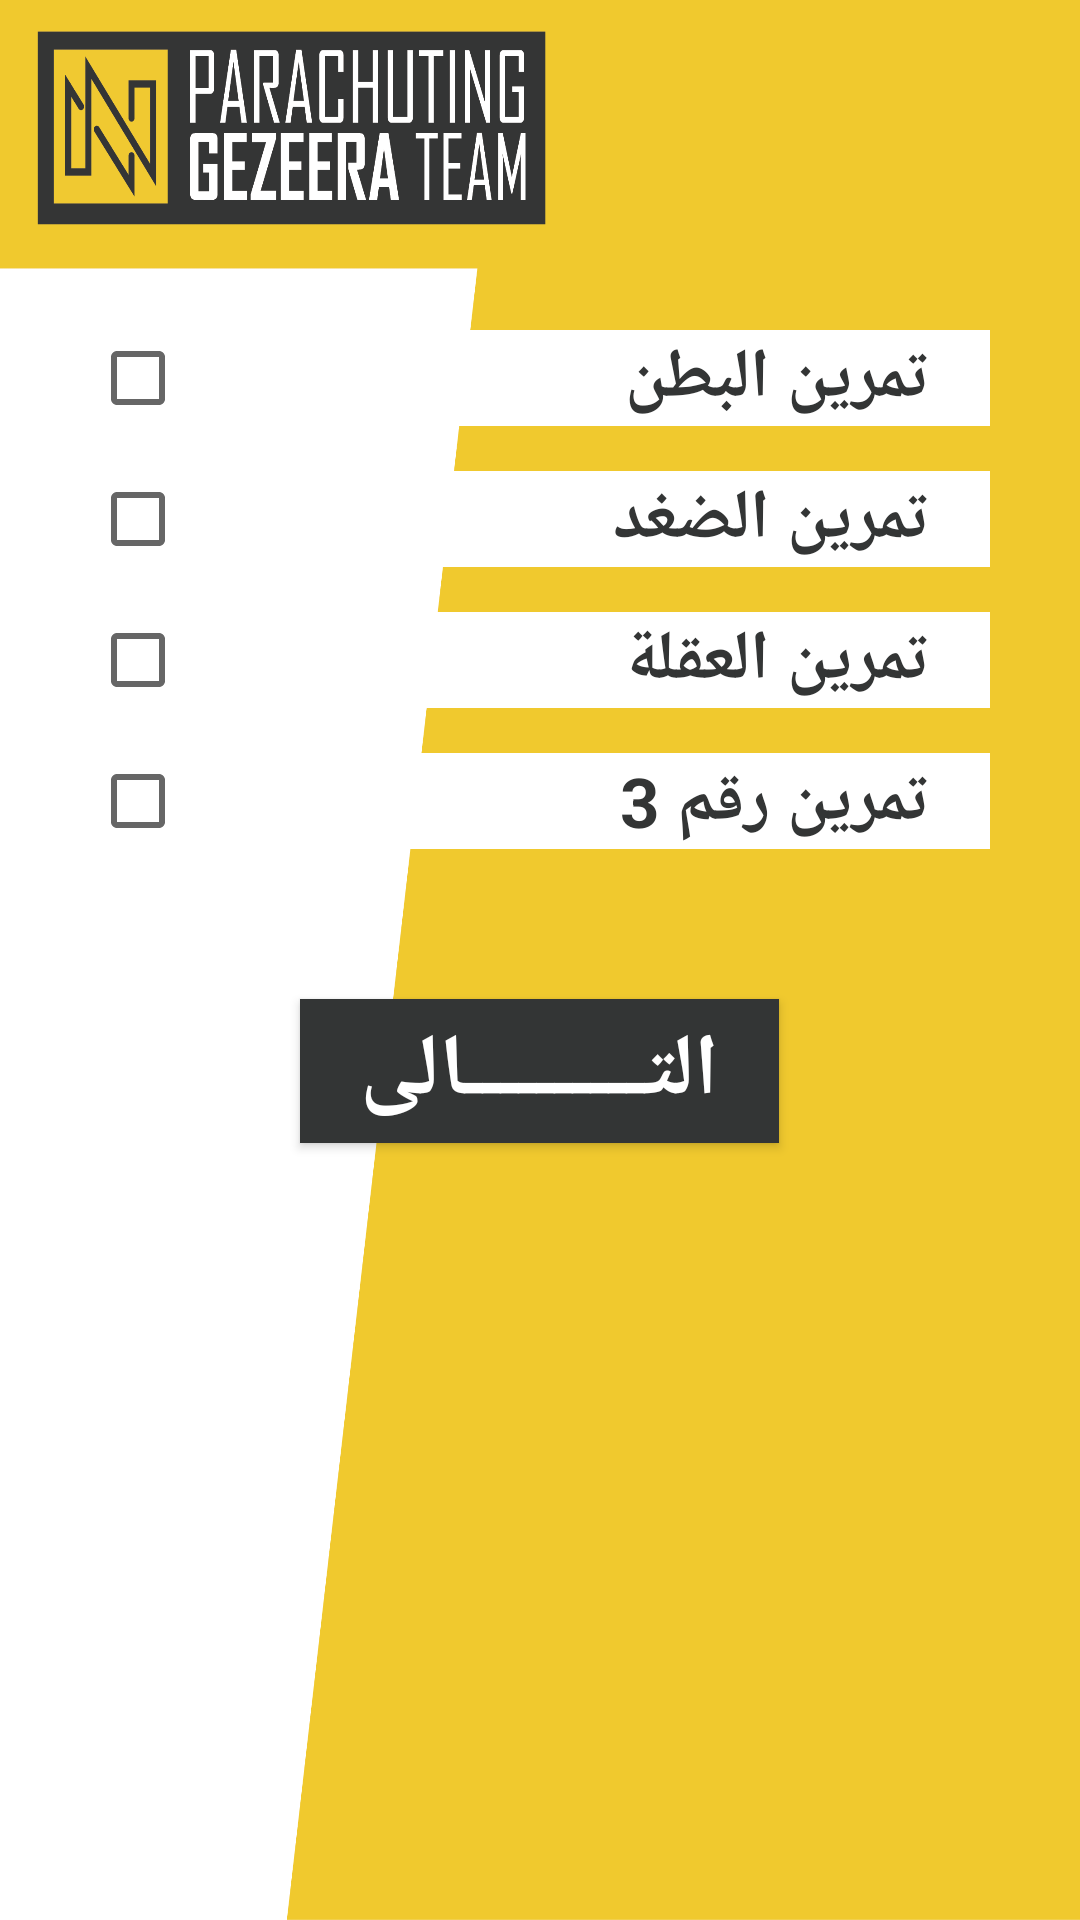

Produce the Android XML layout that renders to this screen, including the resource entries it uses.
<!-- AndroidManifest.xml: application theme AppTheme -->
<!-- res/layout/activity_main.xml -->
<?xml version="1.0" encoding="utf-8"?>
<LinearLayout xmlns:android="http://schemas.android.com/apk/res/android"
    xmlns:app="http://schemas.android.com/apk/res-auto"
    xmlns:tools="http://schemas.android.com/tools"
    android:layout_width="match_parent"
    android:layout_height="match_parent"
    android:background="@drawable/interfacebg"
    android:orientation="vertical"
    tools:context=".MainActivity">

    <CheckBox
        android:id="@+id/T1_checkedTV"
        android:layout_width="match_parent"
        android:layout_height="wrap_content"
        android:layout_marginLeft="30dp"
        android:layout_marginRight="30dp"
        android:layout_marginTop="110dp"
        style="@style/TextStyle"
        android:checked="false"
        android:paddingRight="20dp"
        android:text="تمرين البطن"
        android:textSize="23sp" />

    <CheckBox
        android:id="@+id/T2_checkedTV"
        android:layout_width="match_parent"
        android:layout_height="wrap_content"
        android:layout_marginLeft="30dp"
        android:layout_marginRight="30dp"
        android:layout_marginTop="15dp"
        android:paddingRight="20dp"
        android:textSize="23sp"
        style="@style/TextStyle"
        android:checked="false"
        android:text="تمرين الضغد" />

    <CheckBox
        android:id="@+id/T3_checkedTV"
        android:layout_width="match_parent"
        android:layout_height="wrap_content"
        android:layout_marginLeft="30dp"
        android:layout_marginRight="30dp"
        android:layout_marginTop="15dp"
        style="@style/TextStyle"
        android:paddingRight="20dp"
        android:textSize="23sp"
        android:checked="false"
        android:text="تمرين العقلة" />



    <CheckBox
        android:id="@+id/T4_checkedTV"
        android:layout_width="match_parent"
        android:layout_height="wrap_content"
        android:layout_marginLeft="30dp"
        android:layout_marginRight="30dp"
        android:layout_marginTop="15dp"
        android:paddingRight="20dp"
        android:textSize="23sp"
        style="@style/TextStyle"
        android:checked="false"
        android:text="تمرين رقم 3"/>

    <Button
        android:id="@+id/NEXT_btn"
        style="@style/btn_Style"
        android:layout_width="wrap_content"
        android:layout_height="wrap_content"
        android:layout_marginTop="50dp"
        android:textStyle="bold"
        android:paddingRight="20dp"
        android:paddingLeft="20dp"
        android:textSize="29dp"
        android:text="التــــــــــالى" />




</LinearLayout>
<!-- resources referenced by this layout -->
<resources>
  <!-- drawable interfacebg: png bitmap (drawable, 82275 bytes) -->
  <style name="TextStyle">
          <item name="android:textColor">#333535</item>
          <item name="android:textStyle">bold</item>
          <item name="android:background">#FFFFFF</item>
      </style>
  <style name="btn_Style">
          <item name="android:textColor">#FFFFFF</item>
          <item name="android:textStyle">bold</item>
          <item name="android:background">#333535</item>
          <item name="android:layout_gravity">center</item>
      </style>
  <style name="AppTheme" parent="Base.Theme.AppCompat.Light.DarkActionBar">
          
          <item name="colorPrimary">#5C5E5E</item>
          <item name="colorPrimaryDark">#333535</item>
          <item name="colorAccent">#333535</item>
      </style>
</resources>
